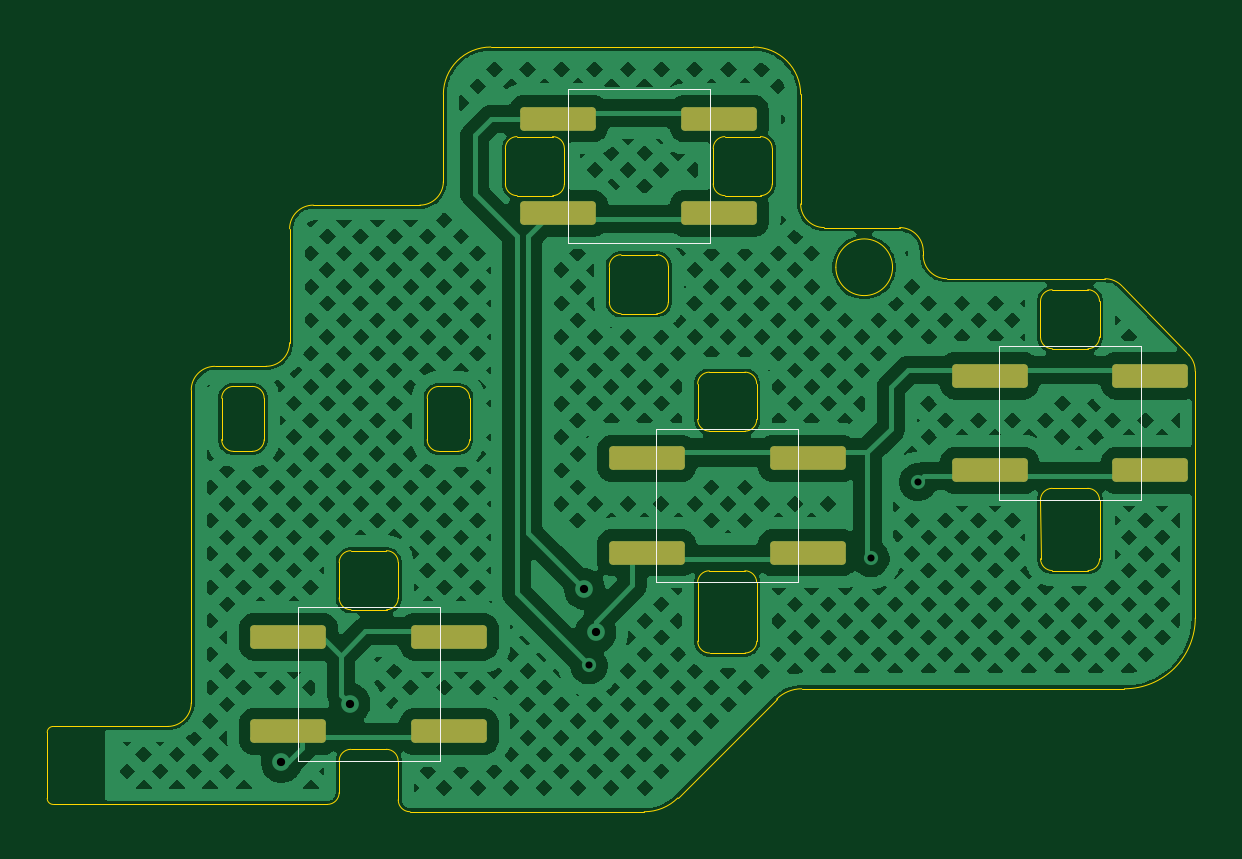
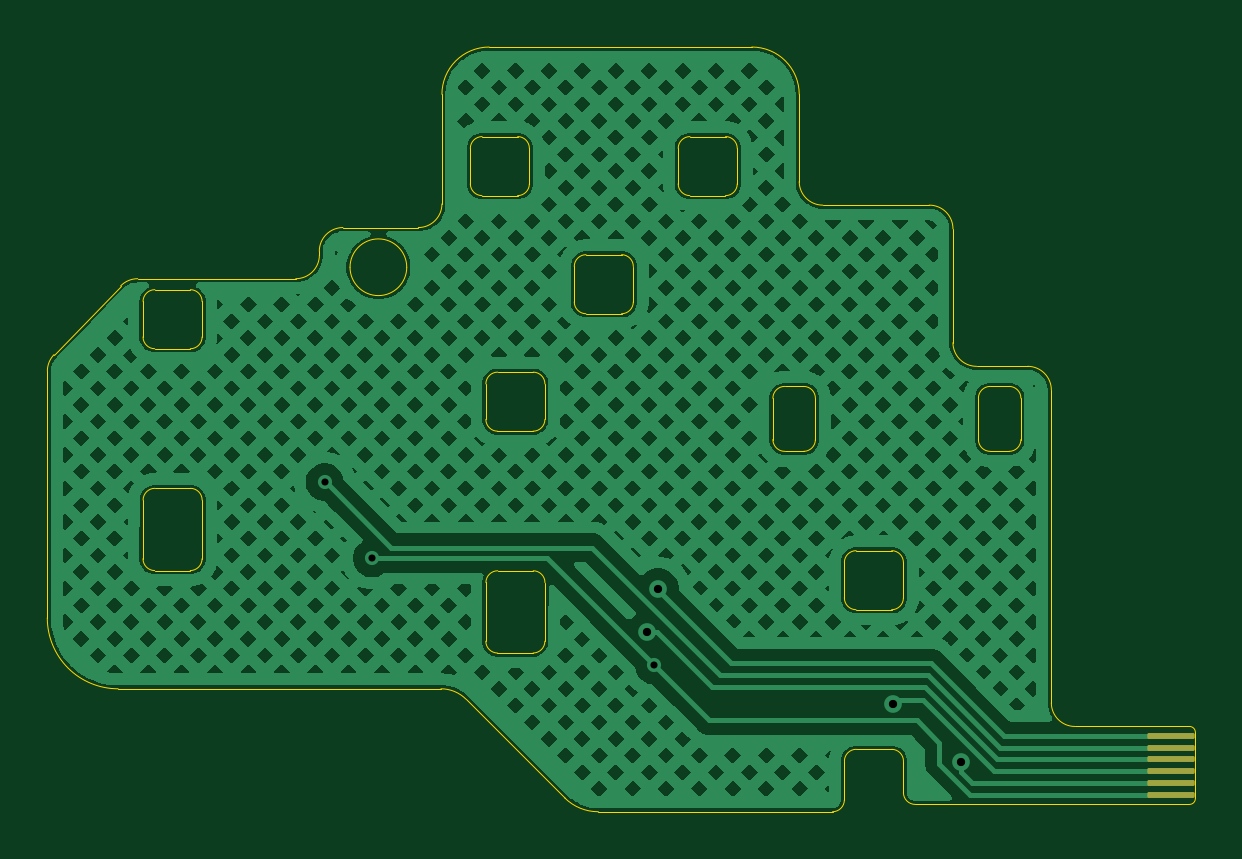
Circuit board: 10 layer files. Board 48.6 x 32.4 mm.
- bottom_copper: GCU-ADU-B_Cu.gbr (174312 bytes)
- bottom_mask: GCU-ADU-B_Mask.gbr (1274 bytes)
- bottom_silk: GCU-ADU-B_Silkscreen.gbr (451 bytes)
- outline: GCU-ADU-Edge_Cuts.gbr (8341 bytes)
- top_copper: GCU-ADU-F_Cu.gbr (179343 bytes)
- top_mask: GCU-ADU-F_Mask.gbr (1572 bytes)
- paste: GCU-ADU-F_Paste.gbr (1567 bytes)
- top_silk: GCU-ADU-F_Silkscreen.gbr (1017 bytes)
- drill: GCU-ADU-NPTH.drl (269 bytes)
- drill: GCU-ADU-PTH.drl (485 bytes)

=== bottom_copper: GCU-ADU-B_Cu.gbr (174312 bytes, source omitted) ===
=== bottom_mask: GCU-ADU-B_Mask.gbr (1274 bytes, source withheld) ===
=== bottom_silk: GCU-ADU-B_Silkscreen.gbr ===
%TF.GenerationSoftware,KiCad,Pcbnew,9.0.3*%
%TF.CreationDate,2025-08-17T14:16:40-07:00*%
%TF.ProjectId,GCU-ADU,4743552d-4144-4552-9e6b-696361645f70,rev?*%
%TF.SameCoordinates,Original*%
%TF.FileFunction,Legend,Bot*%
%TF.FilePolarity,Positive*%
%FSLAX46Y46*%
G04 Gerber Fmt 4.6, Leading zero omitted, Abs format (unit mm)*
G04 Created by KiCad (PCBNEW 9.0.3) date 2025-08-17 14:16:40*
%MOMM*%
%LPD*%
G01*
G04 APERTURE LIST*
G04 APERTURE END LIST*
M02*

=== outline: GCU-ADU-Edge_Cuts.gbr (8341 bytes, source omitted) ===
=== top_copper: GCU-ADU-F_Cu.gbr (179343 bytes, source omitted) ===
=== top_mask: GCU-ADU-F_Mask.gbr (1572 bytes, source withheld) ===
=== paste: GCU-ADU-F_Paste.gbr (1567 bytes, source withheld) ===
=== top_silk: GCU-ADU-F_Silkscreen.gbr ===
%TF.GenerationSoftware,KiCad,Pcbnew,9.0.3*%
%TF.CreationDate,2025-08-17T14:16:40-07:00*%
%TF.ProjectId,GCU-ADU,4743552d-4144-4552-9e6b-696361645f70,rev?*%
%TF.SameCoordinates,Original*%
%TF.FileFunction,Legend,Top*%
%TF.FilePolarity,Positive*%
%FSLAX46Y46*%
G04 Gerber Fmt 4.6, Leading zero omitted, Abs format (unit mm)*
G04 Created by KiCad (PCBNEW 9.0.3) date 2025-08-17 14:16:40*
%MOMM*%
%LPD*%
G01*
G04 APERTURE LIST*
%ADD10C,0.012500*%
G04 APERTURE END LIST*
%TO.C,B1*%
D10*
X86598656Y-72634140D02*
X92598656Y-72634140D01*
X92598656Y-79134140D01*
X86598656Y-79134140D01*
X86598656Y-72634140D01*
%TO.C,Y1*%
X98032875Y-50704226D02*
X104032875Y-50704226D01*
X104032875Y-57204226D01*
X98032875Y-57204226D01*
X98032875Y-50704226D01*
%TO.C,A1*%
X101775000Y-65076000D02*
X107775000Y-65076000D01*
X107775000Y-71576000D01*
X101775000Y-71576000D01*
X101775000Y-65076000D01*
%TO.C,X1*%
X116287960Y-61585602D02*
X122287960Y-61585602D01*
X122287960Y-68085602D01*
X116287960Y-68085602D01*
X116287960Y-61585602D01*
%TD*%
M02*

=== drill: GCU-ADU-NPTH.drl ===
M48
; DRILL file {KiCad 9.0.3} date 2025-08-17T14:16:43-0700
; FORMAT={-:-/ absolute / metric / decimal}
; #@! TF.CreationDate,2025-08-17T14:16:43-07:00
; #@! TF.GenerationSoftware,Kicad,Pcbnew,9.0.3
; #@! TF.FileFunction,NonPlated,1,2,NPTH
FMAT,2
METRIC
%
G90
G05
M30

=== drill: GCU-ADU-PTH.drl ===
M48
; DRILL file {KiCad 9.0.3} date 2025-08-17T14:16:43-0700
; FORMAT={-:-/ absolute / metric / decimal}
; #@! TF.CreationDate,2025-08-17T14:16:43-07:00
; #@! TF.GenerationSoftware,Kicad,Pcbnew,9.0.3
; #@! TF.FileFunction,Plated,1,2,PTH
FMAT,2
METRIC
; #@! TA.AperFunction,Plated,PTH,ViaDrill
T1C0.300
; #@! TA.AperFunction,Plated,PTH,ViaDrill
T2C0.350
%
G90
G05
T1
X98.92Y-75.095
X110.846Y-70.561
X112.852Y-67.335
T2
X85.903Y-79.197
X88.798Y-76.708
X98.73Y-71.857
X99.212Y-73.685
M30
